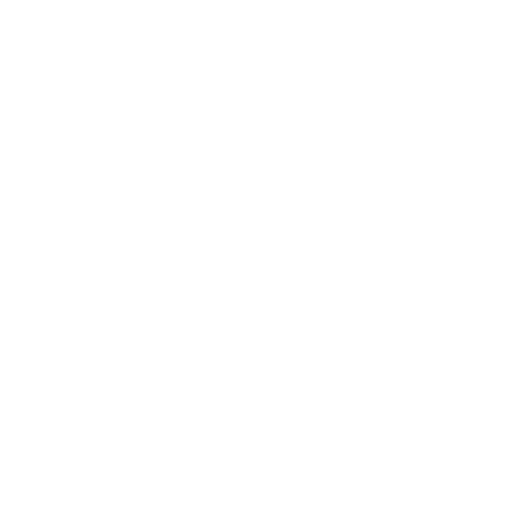
t = 0.00 s
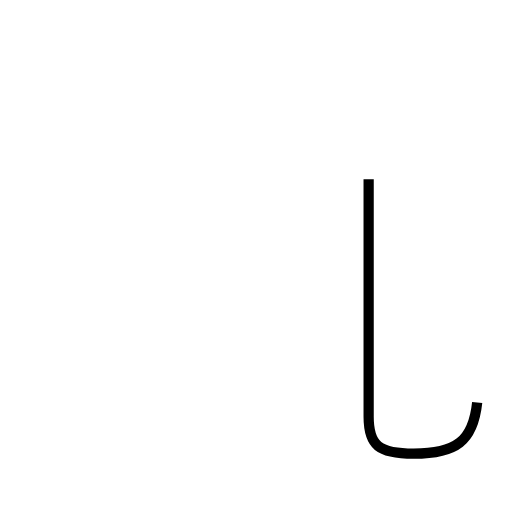
t = 1.17 s
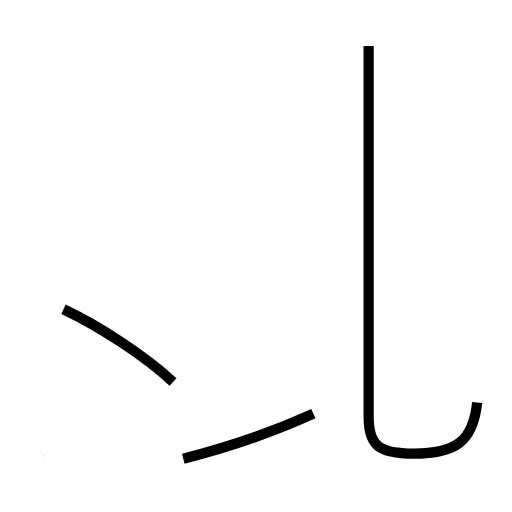
t = 2.35 s
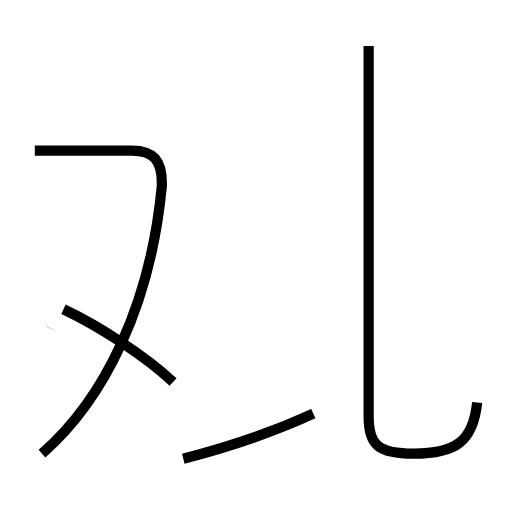
t = 3.67 s
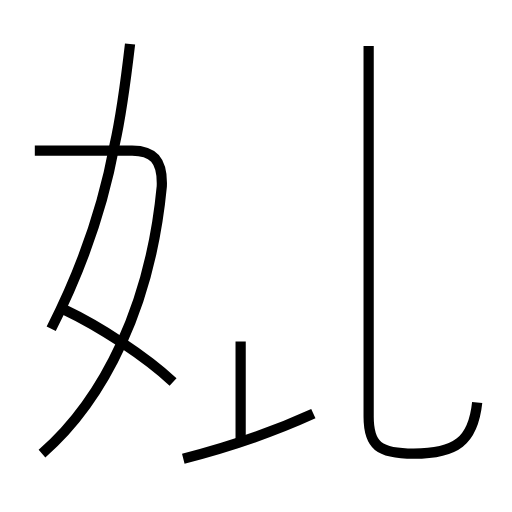
t = 4.83 s
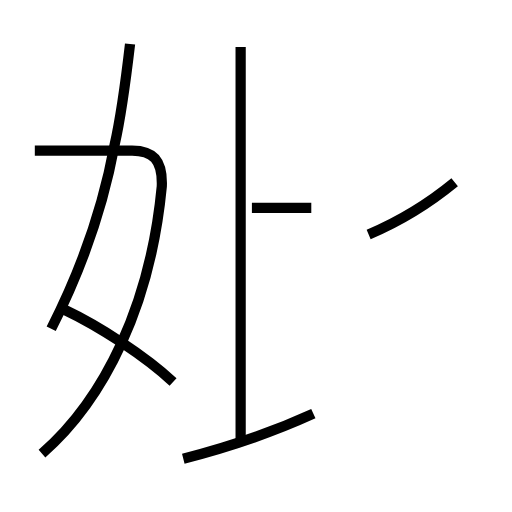
t = 6.16 s

The animated SVG that drew these frames (rendered in a browser with its animation timeline set to each time). Animation: 8 SMIL elements (animate=8); one cycle of 6.16 s.

<?xml version='1.0' encoding='utf-8'?>
<svg viewBox="0.0 -6.0 50.0 50.0" version="1.1" xmlns="http://www.w3.org/2000/svg"><rect x="-1000" y="-1000" width="2000" height="2000" stroke="white" fill="white" /><g style="fill:none;stroke:#000000;stroke-width:1"><path d="M 46.6 -4.7 C 46.2 -0.9 44.5 0.3 40.4 0.3 C 37.0 0.3 36.0 -0.5 36.0 -3.3 L 36.0 -39.5 " transform="translate(0.0 38.0)" stroke-dasharray="52.020295012917494" stroke-dashoffset="52.020295012917494"><animate attributeName="stroke-dashoffset" from="52.020295012917494" to="0" dur="1.5606088503875248s" begin="0s; anim_end.end" fill="freeze" id="anim0" /></path><path d="M 17.9 0.8 C 22.2 -0.3 27.1 -2.0 30.6 -3.6 " transform="translate(0.0 38.0)" stroke-dasharray="13.45618643541928" stroke-dashoffset="13.45618643541928"><animate attributeName="stroke-dashoffset" from="13.45618643541928" to="0" dur="0.4036855930625784s" begin="anim0.end" fill="freeze" id="anim1" /></path><path d="M 16.9 -6.7 C 14.2 -9.2 9.8 -12.1 6.2 -13.8 " transform="translate(0.0 38.0)" stroke-dasharray="12.882856948813659" stroke-dashoffset="12.882856948813659"><animate attributeName="stroke-dashoffset" from="12.882856948813659" to="0" dur="0.38648570846440977s" begin="anim1.end" fill="freeze" id="anim2" /></path><path d="M 4.1 0.3 C 10.2 -5.0 14.7 -14.2 15.8 -25.8 C 15.9 -28.4 14.9 -29.3 12.9 -29.3 L 3.4 -29.3 " transform="translate(0.0 38.0)" stroke-dasharray="44.09124434239159" stroke-dashoffset="44.09124434239159"><animate attributeName="stroke-dashoffset" from="44.09124434239159" to="0" dur="1.3227373302717476s" begin="anim2.end" fill="freeze" id="anim3" /></path><path d="M 5.0 -11.9 C 7.8 -17.4 10.0 -23.4 11.2 -29.9 C 11.7 -32.1 12.2 -35.4 12.7 -39.7 " transform="translate(0.0 38.0)" stroke-dasharray="29.022642096301325" stroke-dashoffset="29.022642096301325"><animate attributeName="stroke-dashoffset" from="29.022642096301325" to="0" dur="0.8706792628890397s" begin="anim3.end" fill="freeze" id="anim4" /></path><path d="M 23.5 -1.1 L 23.5 -39.4 " transform="translate(0.0 38.0)" stroke-dasharray="38.3" stroke-dashoffset="38.3"><animate attributeName="stroke-dashoffset" from="38.3" to="0" dur="1.1489999999999998s" begin="anim4.end" fill="freeze" id="anim5" /></path><path d="M 30.4 -23.7 L 24.6 -23.7 " transform="translate(0.0 38.0)" stroke-dasharray="5.799999999999997" stroke-dashoffset="5.799999999999997"><animate attributeName="stroke-dashoffset" from="5.799999999999997" to="0" dur="0.1739999999999999s" begin="anim5.end" fill="freeze" id="anim6" /></path><path d="M 36.0 -21.1 C 38.6 -22.2 41.6 -23.9 44.4 -26.2" transform="translate(0.0 38.0)" stroke-dasharray="9.859863127539418" stroke-dashoffset="9.859863127539418"><animate attributeName="stroke-dashoffset" from="9.859863127539418" to="0" dur="0.29579589382618254s" begin="anim6.end" fill="freeze" id="anim_end" /></path></g></svg>
